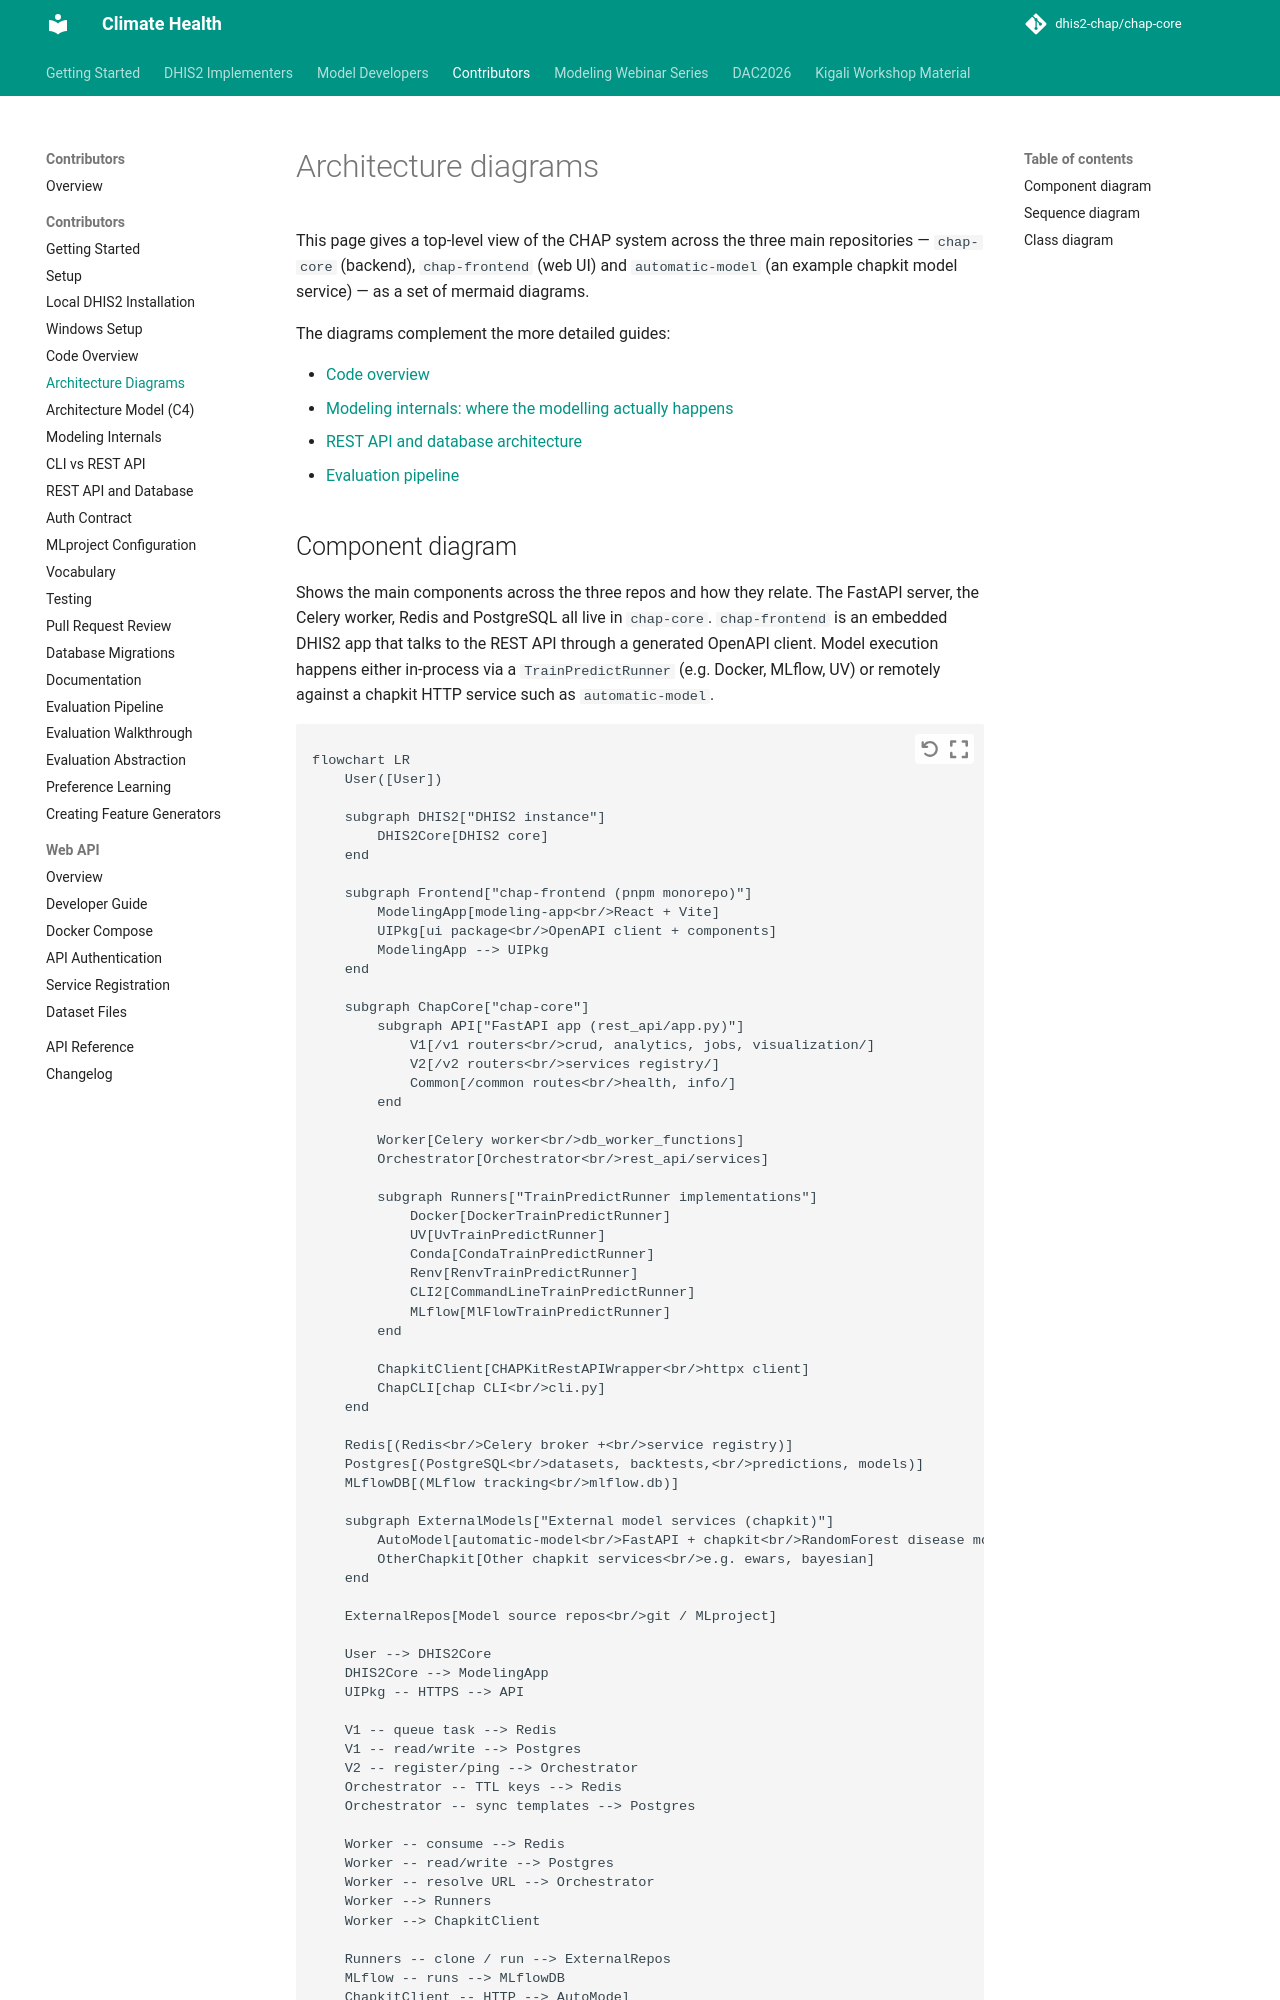

repository: dhis2-chap/chap-core · page: contributor/architecture_diagrams.html · generator: mkdocs

# Architecture diagrams

This page gives a top-level view of the CHAP system across the three main
repositories — `chap-core` (backend), `chap-frontend` (web UI) and
`automatic-model` (an example chapkit model service) — as a set of mermaid
diagrams.

The diagrams complement the more detailed guides:

- [Code overview](code_overview.md)
- [Modeling internals: where the modelling actually happens](modeling_internals.md)
- [REST API and database architecture](rest_api_and_database.md)
- [Evaluation pipeline](evaluation_pipeline.md)
